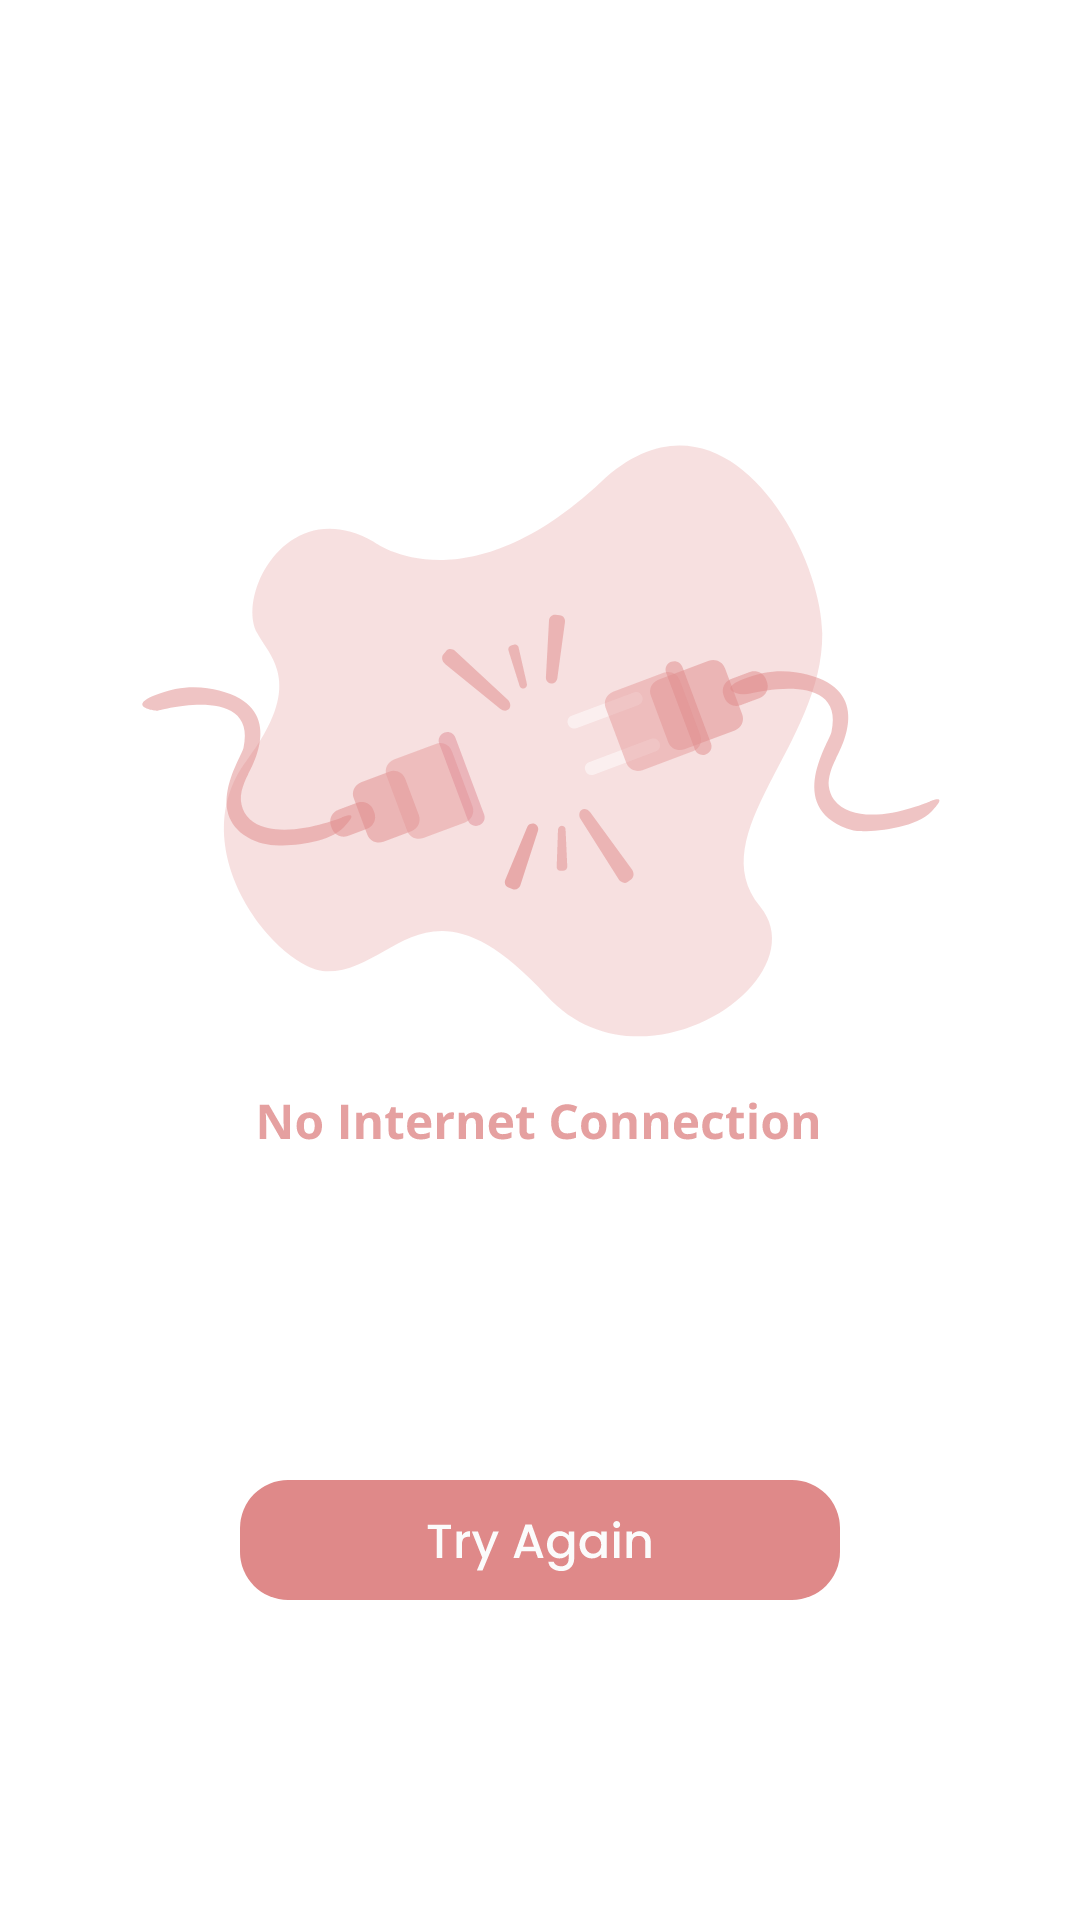

This screen was rendered from an Android layout file. Write that file and the resources it references.
<!-- AndroidManifest.xml: application theme Theme.Quizy -->
<!-- res/layout/activity_no_internet.xml -->
<?xml version="1.0" encoding="utf-8"?>
<androidx.constraintlayout.widget.ConstraintLayout xmlns:android="http://schemas.android.com/apk/res/android"
    xmlns:app="http://schemas.android.com/apk/res-auto"
    xmlns:tools="http://schemas.android.com/tools"
    android:layout_width="match_parent"
    android:layout_height="match_parent"
    tools:context=".NoInternetActivity">
    <androidx.constraintlayout.widget.ConstraintLayout
        android:layout_width="match_parent"
        android:layout_height="match_parent">

        <ImageView
            android:id="@+id/nointernetimg"
            android:layout_width="wrap_content"
            android:layout_height="wrap_content"
            android:src="@drawable/ic_no_internet_img"
            app:layout_constraintBottom_toTopOf="@+id/tryagain_btn"
            app:layout_constraintTop_toTopOf="parent"
            app:layout_constraintLeft_toLeftOf="parent"
            app:layout_constraintRight_toRightOf="parent"
            />

        <ImageView
            android:id="@+id/tryagain_btn"
            android:layout_width="wrap_content"
            android:layout_height="wrap_content"
            android:src="@drawable/ic_tryagain_btn"
            app:layout_constraintBottom_toBottomOf="parent"
            app:layout_constraintLeft_toLeftOf="parent"
            app:layout_constraintRight_toRightOf="parent"
            app:layout_constraintTop_toBottomOf="@+id/nointernetimg" />

    </androidx.constraintlayout.widget.ConstraintLayout>
</androidx.constraintlayout.widget.ConstraintLayout>
<!-- resources referenced by this layout -->
<resources>
  <!-- drawable ic_no_internet_img: vector/xml drawable (drawable, 20316 chars, omitted) -->
  <!-- drawable ic_tryagain_btn: vector/xml drawable (drawable, 4310 chars, omitted) -->
  <style name="Theme.Quizy" parent="Theme.MaterialComponents.Light.NoActionBar">
          <item name="android:forceDarkAllowed" tools:targetApi="q">false</item>
          
          <item name="colorPrimary">@color/secondary_maincolor</item>
          <item name="colorPrimaryVariant">@color/maincolor</item>
          <item name="colorOnPrimary">@color/white</item>
          
          <item name="colorSecondary">#FF1414</item>
          <item name="colorSecondaryVariant">#C60000</item>
          <item name="colorOnSecondary">@color/black</item>
          
          <item name="android:statusBarColor" tools:targetApi="l">?attr/colorPrimaryVariant</item>
          
      </style>
  <color name="secondary_maincolor">#FFC2C2</color>
  <color name="maincolor">#FF5B5B</color>
  <color name="white">#FFFFFFFF</color>
  <color name="black">#FF000000</color>
</resources>
